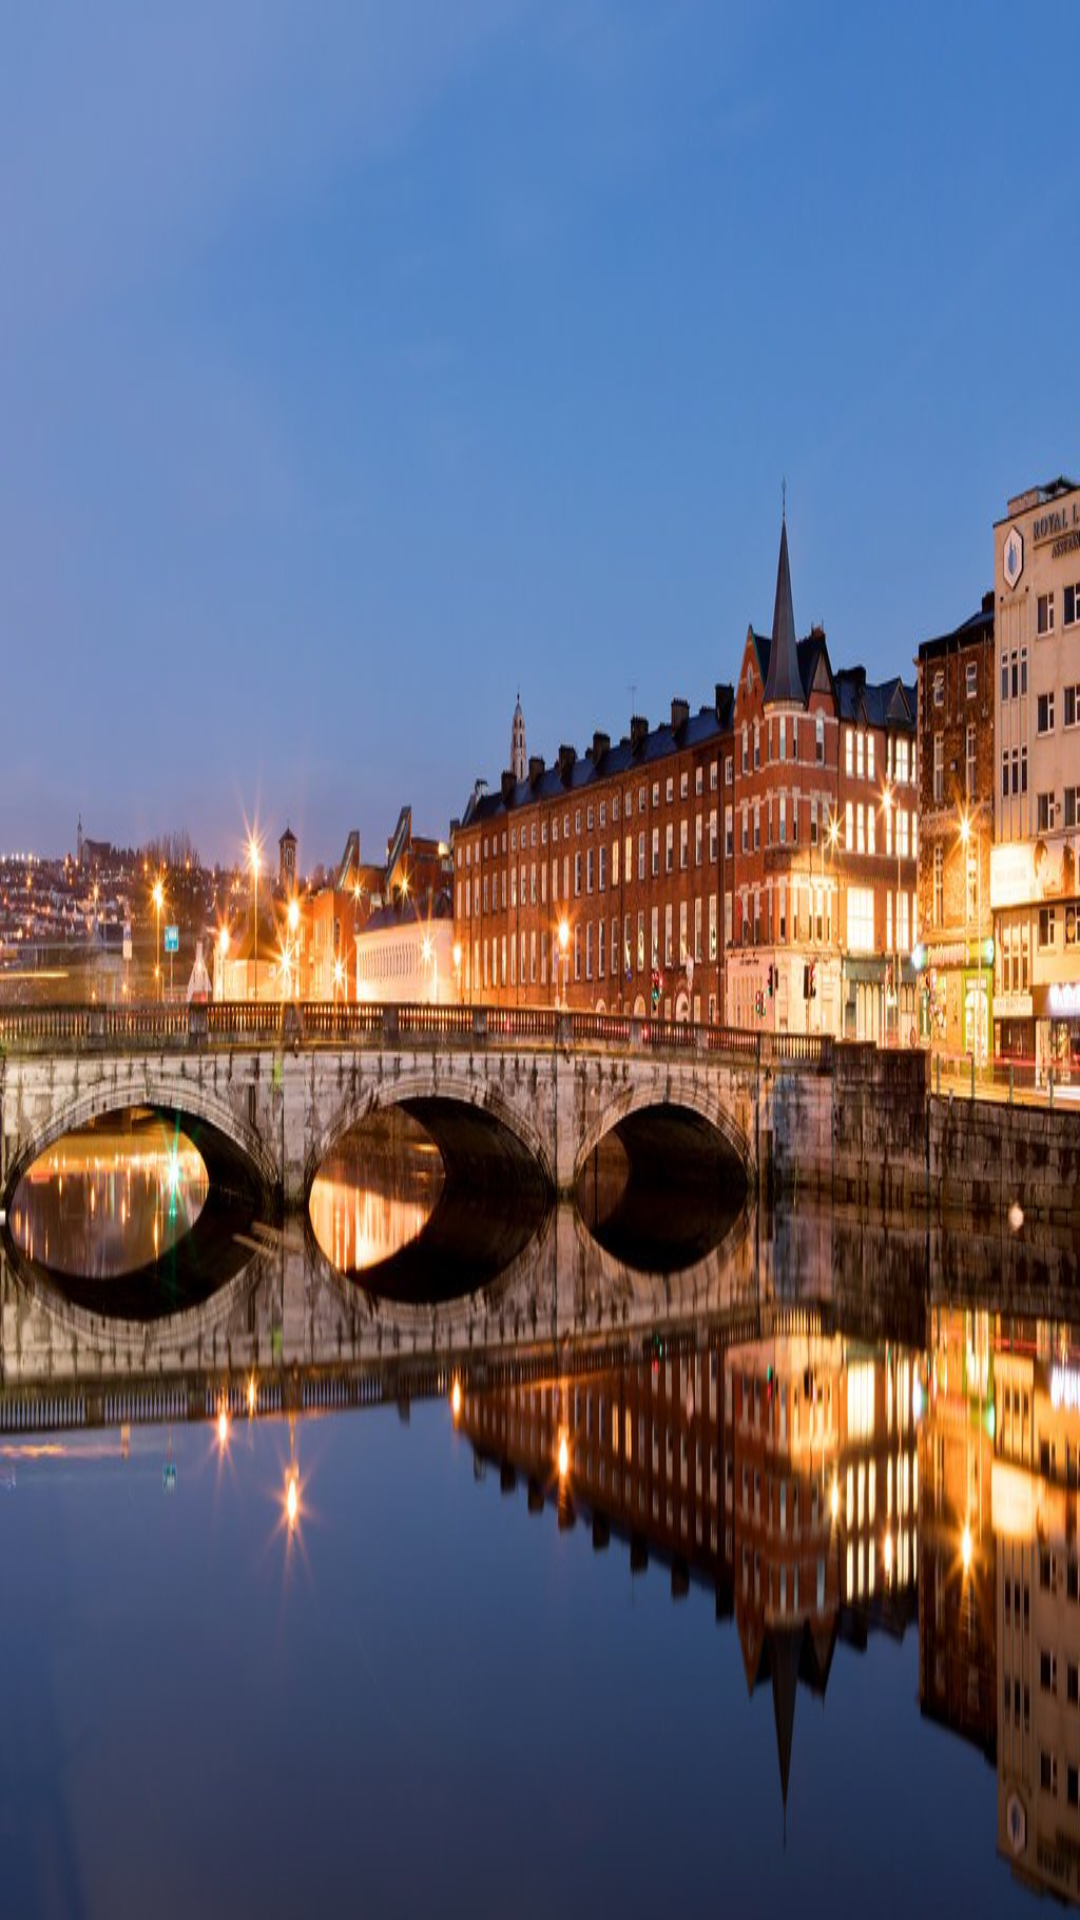

Produce the Android XML layout that renders to this screen, including the resource entries it uses.
<!-- AndroidManifest.xml: activity theme FullscreenTheme -->
<!-- res/layout/activity_splash.xml -->
<?xml version="1.0" encoding="utf-8"?>
<LinearLayout xmlns:android="http://schemas.android.com/apk/res/android"
    xmlns:tools="http://schemas.android.com/tools"
    android:layout_width="match_parent"
    android:background="@drawable/splash_bg"
    android:layout_height="match_parent"
    tools:context="mobilemiddleware.wanderlust.SplashActivity">

</LinearLayout>
<!-- resources referenced by this layout -->
<resources>
  <!-- drawable splash_bg: jpg bitmap (drawable, 120071 bytes) -->
  <style name="FullscreenTheme" parent="AppTheme">
          <item name="android:actionBarStyle">@style/FullscreenActionBarStyle</item>
          <item name="android:windowActionBarOverlay">true</item>
          <item name="android:windowBackground">@null</item>
          <item name="android:windowActionBar">false</item>
          <item name="metaButtonBarStyle">?android:attr/buttonBarStyle</item>
          <item name="metaButtonBarButtonStyle">?android:attr/buttonBarButtonStyle</item>
      </style>
  <style name="AppTheme" parent="Theme.AppCompat.Light.DarkActionBar">
          
          <item name="colorPrimary">@color/colorPrimary</item>
          <item name="colorPrimaryDark">@color/colorPrimaryDark</item>
          <item name="colorAccent">@color/colorAccent</item>
      </style>
  <style name="FullscreenActionBarStyle" parent="Widget.AppCompat.ActionBar">
          <item name="android:background">@color/black_overlay</item>
      </style>
  <!-- not gathered from this repository: default colours our renderer supplied (Android Studio template values) -->
  <color name="colorPrimary">#FF6200EE</color>
  <color name="colorPrimaryDark">#FF3700B3</color>
  <color name="colorAccent">#FF03DAC5</color>
</resources>
